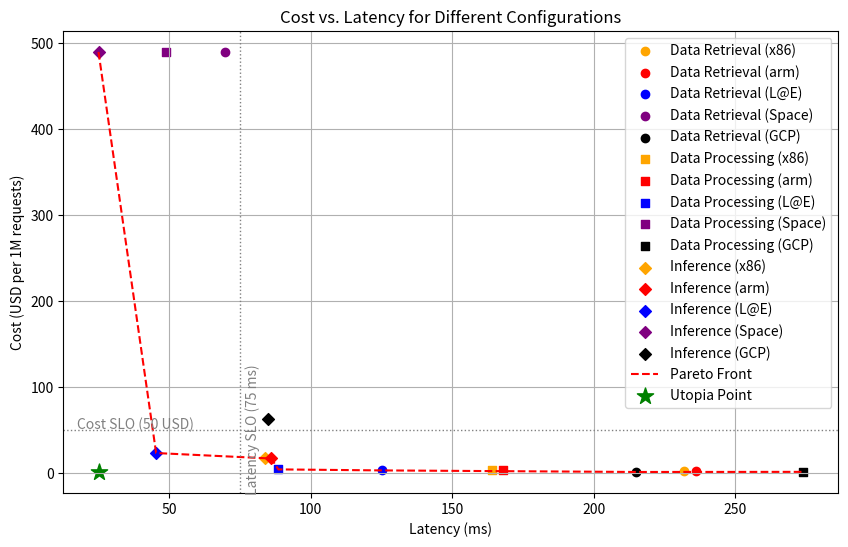

The matplotlib source for this figure:
import numpy as np
import matplotlib.pyplot as plt
import pandas as pd

# Define data
data = {
    "Workflow": [
        "Data Retrieval", "Data Retrieval", "Data Retrieval", "Data Retrieval", "Data Retrieval",
        "Data Processing", "Data Processing", "Data Processing", "Data Processing", "Data Processing",
        "Inference", "Inference", "Inference", "Inference", "Inference"
    ],
    "Platform": [
        "x86", "arm", "L@E", "Space", "GCP",
        "x86", "arm", "L@E", "Space", "GCP",
        "x86", "arm", "L@E", "Space", "GCP"
    ],
    "Latency (ms)": [
        232, 236, 125.28, 69.6, 215,
        164, 168, 88.56, 49, 274,
        84, 86, 45.36, 25, 85
    ],
    "Cost (USD per 1M requests)": [
        2.331, 2.2847, 3.14685, 490, 1.3324,
        3.211, 3.1647, 4.33485, 490, 1.47029,
        17.3086, 17.2623, 23.36661, 490, 62.5884
    ]
}

df = pd.DataFrame(data)

# Collect points for plotting
points = []
labels = []

for i, row in df.iterrows():
    points.append([row["Latency (ms)"], row["Cost (USD per 1M requests)"]])
    labels.append(f"{row['Workflow']} ({row['Platform']})")

points = np.array(points)

# Compute Pareto front
def pareto_front(points):
    pareto_points = []
    sorted_points = points[np.argsort(points[:, 0])]  # Sort by latency
    min_cost = float('inf')
    
    for point in sorted_points:
        if point[1] <= min_cost + 1e-6:  # Allow small floating-point tolerance
            pareto_points.append(point)
            min_cost = point[1]
    
    # Ensure the Pareto front extends to the maximum latency
    max_latency_point = sorted_points[-1]  # The point with max latency
    if not any(np.all(max_latency_point == p) for p in pareto_points):
        pareto_points.append(max_latency_point)
    
    return np.array(pareto_points)

pareto_points = pareto_front(points)

# Compute Utopia point (Ideal min latency & min cost)
utopia_point = [min(points[:, 0]), min(points[:, 1])]

# SLO constraints
slo_budget = 50  # USD
slo_latency = 75  # ms

# Plot configurations
plt.figure(figsize=(10, 6))
colors = {"x86": "orange", "arm": "red", "L@E": "blue", "Space": "purple", "GCP": "black"}
markers = {"Data Retrieval": "o", "Data Processing": "s", "Inference": "D"}

for i, (lat, cost) in enumerate(points):
    wf, pl = labels[i].split(" (")
    pl = pl[:-1]  # Remove closing parenthesis
    plt.scatter(lat, cost, color=colors[pl], marker=markers[wf], label=labels[i] if labels[i] not in plt.gca().get_legend_handles_labels()[1] else "")

# Plot Pareto front
plt.plot(pareto_points[:, 0], pareto_points[:, 1], 'r--', label="Pareto Front")

# Plot Utopia point
plt.scatter(utopia_point[0], utopia_point[1], color='green', marker='*', s=150, label="Utopia Point")

# Draw SLO lines
plt.axhline(y=slo_budget, color='gray', linestyle='dotted', linewidth=1)
plt.axvline(x=slo_latency, color='gray', linestyle='dotted', linewidth=1)

# Annotate SLO constraints on axes
plt.text(plt.xlim()[0] + 5, slo_budget + 2, "Cost SLO (50 USD)", fontsize=10, color='gray')
plt.text(slo_latency + 2, plt.ylim()[0] + 2, "Latency SLO (75 ms)", fontsize=10, color='gray', rotation=90)

plt.xlabel("Latency (ms)")
plt.ylabel("Cost (USD per 1M requests)")
plt.title("Cost vs. Latency for Different Configurations")
plt.legend()
plt.grid(True)
plt.show()
